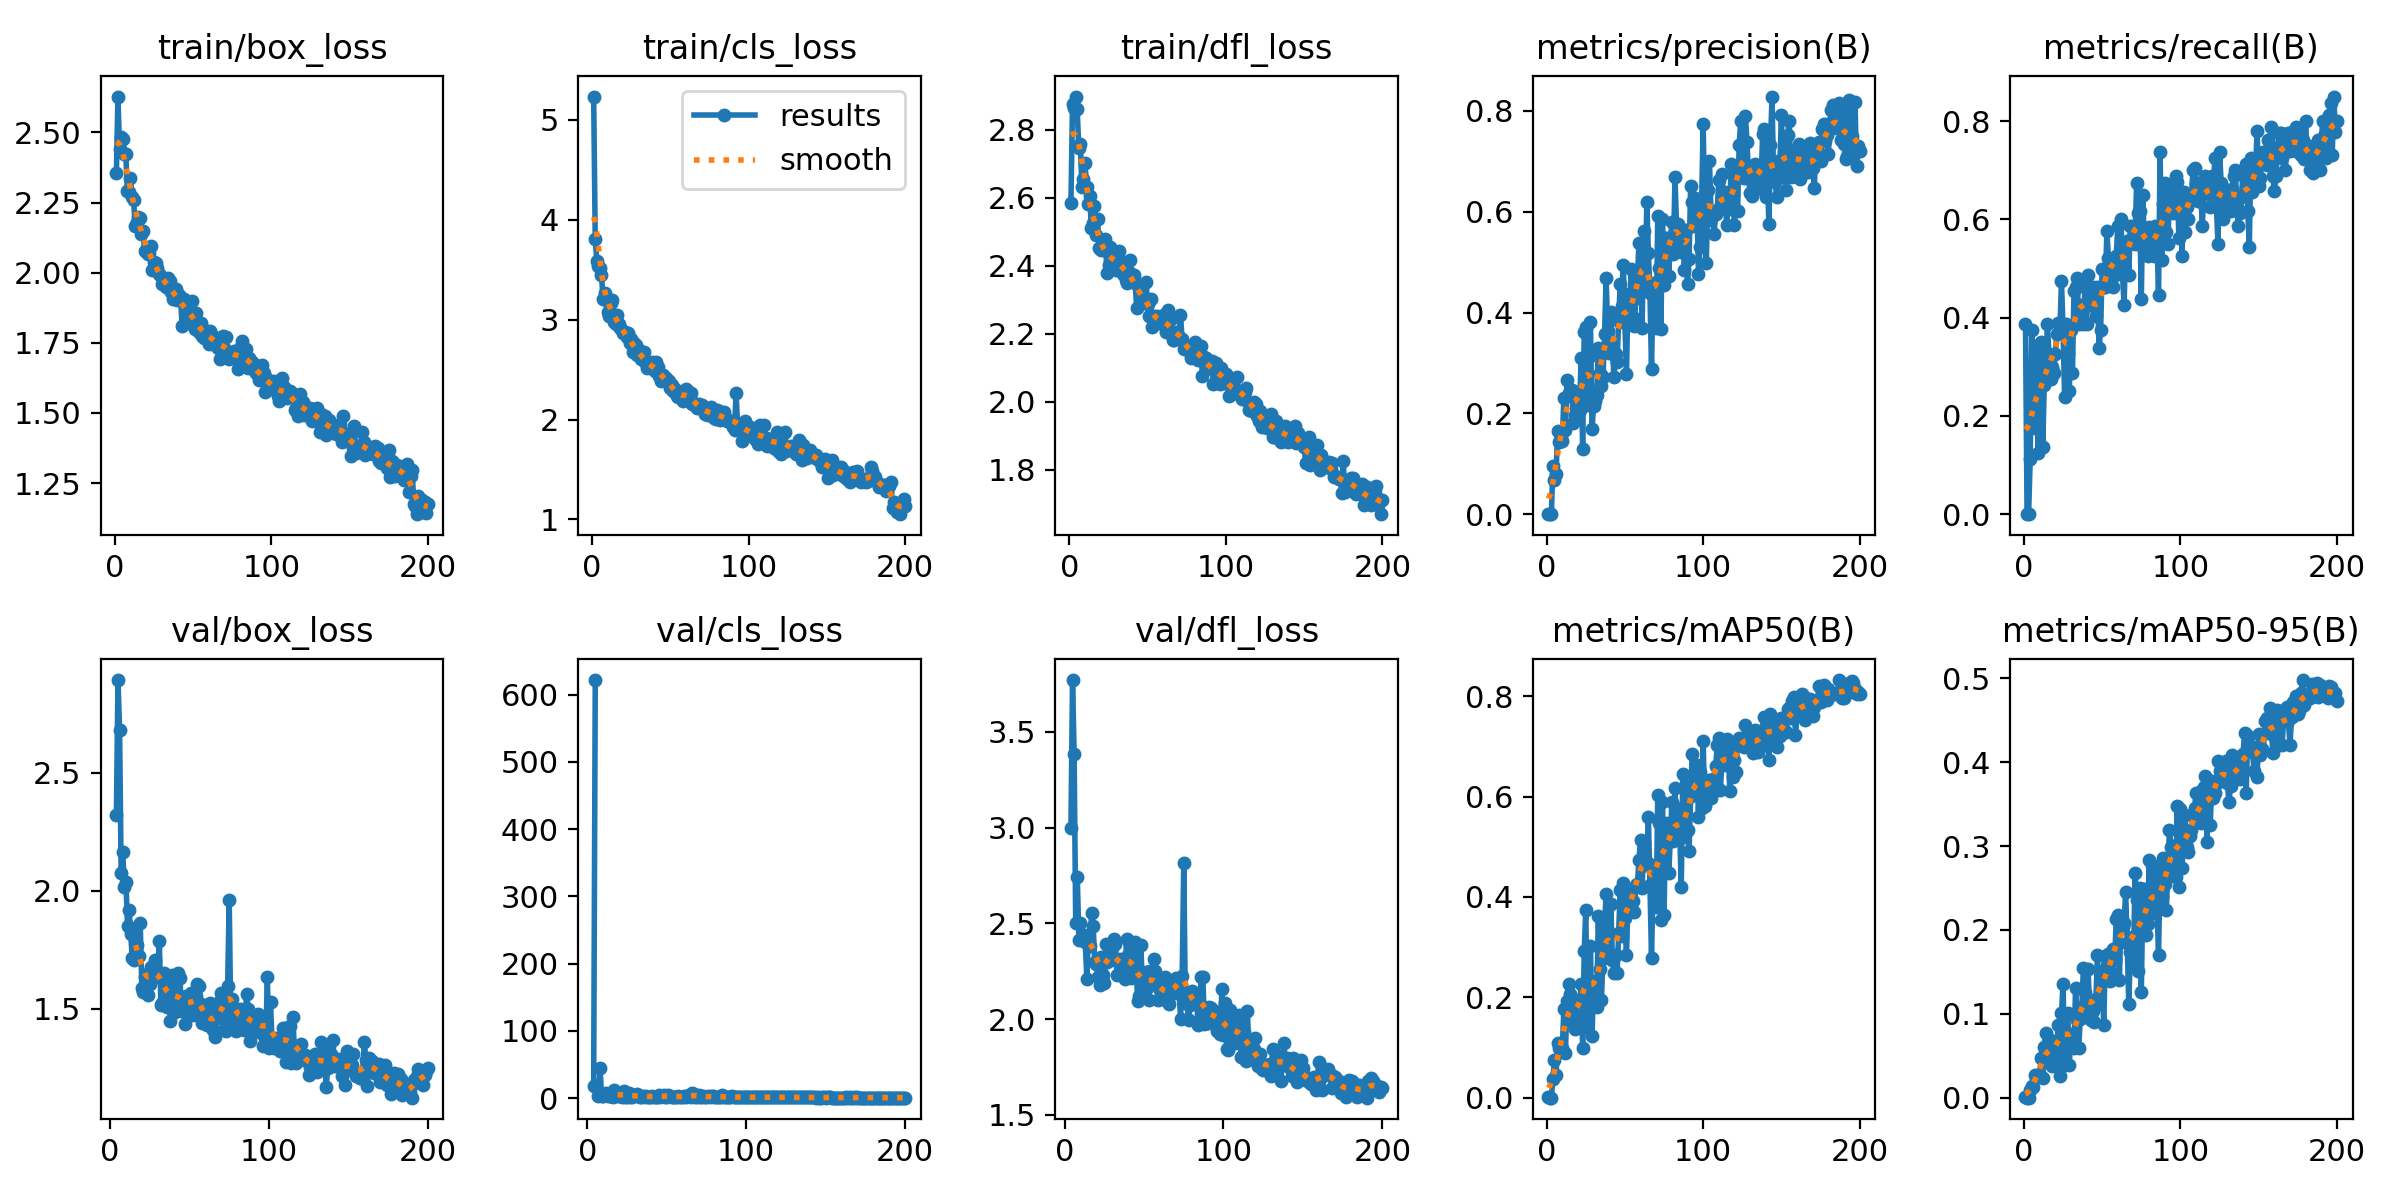

Data behind this chart, as committed beside it:
epoch, time, train/box_loss, train/cls_loss, train/dfl_loss, metrics/precision(B), metrics/recall(B), metrics/mAP50(B), metrics/mAP50-95(B), val/box_loss, val/cls_loss, val/dfl_loss, lr/pg0, lr/pg1, lr/pg2
1, 54.85, 2.356, 5.235, 2.585, 0.00113, 0.3875, 0.00188, 0.00052, nan, nan, nan, 0.0005487, 0.0005487, 0.0005487
2, 85.71, 2.628, 3.809, 2.874, 0, 0, 0, 0, nan, nan, nan, 0.001099, 0.001099, 0.001099
3, 115, 2.44, 3.592, 2.862, 0, 0, 0, 0, nan, nan, nan, 0.001644, 0.001644, 0.001644
4, 144.3, 2.485, 3.535, 2.897, 0.09636, 0.1125, 0.03737, 0.00887, 2.32, 18.54, 2.998, 0.001642, 0.001642, 0.001642
5, 173.7, 2.475, 3.516, 2.861, 0.0684, 0.375, 0.07552, 0.01423, 2.894, 621.7, 3.771, 0.001634, 0.001634, 0.001634
6, 203.1, 2.423, 3.446, 2.745, 0.0792, 0.2625, 0.04425, 0.01228, 2.683, nan, 3.386, 0.001626, 0.001626, 0.001626
7, 232.3, 2.424, 3.21, 2.759, 0.1644, 0.175, 0.1086, 0.02645, 2.075, 2.65, 2.501, 0.001617, 0.001617, 0.001617
8, 262, 2.29, 3.263, 2.632, 0.1434, 0.3375, 0.09924, 0.02438, 2.165, 44.6, 2.743, 0.001609, 0.001609, 0.001609
9, 291.2, 2.288, 3.193, 2.656, 0.1532, 0.125, 0.09253, 0.02727, 2.016, 3.605, 2.413, 0.001601, 0.001601, 0.001601
10, 320.5, 2.336, 3.081, 2.701, 0.1456, 0.2875, 0.09812, 0.02688, 2.038, 3.063, 2.501, 0.001593, 0.001593, 0.001593
11, 349.8, 2.271, 3.034, 2.631, 0.2306, 0.35, 0.1762, 0.04695, 1.853, 6.967, 2.417, 0.001584, 0.001584, 0.001584
12, 379.4, 2.259, 3.162, 2.581, 0.1678, 0.1375, 0.08926, 0.02289, 1.921, 7.845, 2.442, 0.001576, 0.001576, 0.001576
13, 408.6, 2.168, 3.202, 2.606, 0.2653, 0.2625, 0.1921, 0.06027, 1.817, 2.986, 2.402, 0.001568, 0.001568, 0.001568
14, 438, 2.181, 2.979, 2.512, 0.2397, 0.3, 0.2272, 0.07771, 1.713, 3.124, 2.212, 0.00156, 0.00156, 0.00156
15, 467.3, 2.2, 2.952, 2.525, 0.2422, 0.3875, 0.2067, 0.06068, 1.708, 3.28, 2.441, 0.001551, 0.001551, 0.001551
16, 496.5, 2.195, 3.042, 2.576, 0.2462, 0.325, 0.1983, 0.06952, 1.829, 2.23, 2.383, 0.001543, 0.001543, 0.001543
17, 525.6, 2.139, 2.956, 2.491, 0.1812, 0.275, 0.1507, 0.04547, 1.769, 12.94, 2.553, 0.001535, 0.001535, 0.001535
18, 555, 2.148, 2.918, 2.536, 0.1958, 0.3, 0.1374, 0.03826, 1.726, 4.781, 2.488, 0.001527, 0.001527, 0.001527
19, 584.3, 2.076, 2.892, 2.452, 0.2351, 0.2875, 0.1802, 0.05773, 1.864, 3.902, 2.297, 0.001518, 0.001518, 0.001518
20, 613.7, 2.079, 2.863, 2.446, 0.214, 0.325, 0.168, 0.0605, 1.587, 6.125, 2.287, 0.00151, 0.00151, 0.00151
21, 643.1, 2.065, 2.873, 2.45, 0.2057, 0.3659, 0.1671, 0.05848, 1.57, 4.928, 2.219, 0.001502, 0.001502, 0.001502
22, 672.1, 2.07, 2.822, 2.447, 0.3106, 0.3886, 0.227, 0.08726, 1.633, 2.249, 2.178, 0.001494, 0.001494, 0.001494
23, 701.5, 2.094, 2.865, 2.477, 0.1291, 0.375, 0.09947, 0.02605, 1.648, 10.23, 2.323, 0.001485, 0.001485, 0.001485
24, 730.7, 2.011, 2.761, 2.378, 0.3618, 0.475, 0.2917, 0.1005, 1.557, 2.173, 2.229, 0.001477, 0.001477, 0.001477
25, 760.3, 2.037, 2.806, 2.401, 0.3716, 0.375, 0.3743, 0.1361, 1.606, 2.021, 2.189, 0.001469, 0.001469, 0.001469
26, 789.5, 2.035, 2.679, 2.456, 0.217, 0.2375, 0.1406, 0.03862, 1.677, 7.808, 2.392, 0.001461, 0.001461, 0.001461
27, 818.9, 2.015, 2.763, 2.436, 0.3128, 0.3875, 0.2205, 0.07189, 1.629, 2.428, 2.297, 0.001452, 0.001452, 0.001452
28, 848.3, 1.996, 2.748, 2.422, 0.3804, 0.325, 0.3024, 0.1007, 1.707, 2.275, 2.334, 0.001444, 0.001444, 0.001444
29, 877.8, 1.992, 2.642, 2.411, 0.1681, 0.25, 0.123, 0.03932, 1.654, 2.818, 2.308, 0.001436, 0.001436, 0.001436
30, 907.1, 1.96, 2.697, 2.387, 0.2149, 0.375, 0.2322, 0.07601, 1.65, 4.243, 2.379, 0.001428, 0.001428, 0.001428
31, 936.4, 1.968, 2.606, 2.404, 0.2245, 0.2875, 0.2015, 0.0721, 1.79, 6.107, 2.419, 0.001419, 0.001419, 0.001419
32, 965.7, 1.964, 2.627, 2.444, 0.2355, 0.4543, 0.1809, 0.05966, 1.518, 3.144, 2.391, 0.001411, 0.001411, 0.001411
33, 995.2, 1.948, 2.672, 2.414, 0.3301, 0.4625, 0.3622, 0.1307, 1.526, 2.035, 2.233, 0.001403, 0.001403, 0.001403
34, 1025, 1.981, 2.573, 2.374, 0.2799, 0.4811, 0.2561, 0.09252, 1.651, 2.038, 2.235, 0.001395, 0.001395, 0.001395
35, 1054, 1.971, 2.516, 2.408, 0.254, 0.3875, 0.1954, 0.05952, 1.621, 3.536, 2.313, 0.001386, 0.001386, 0.001386
36, 1084, 1.93, 2.533, 2.359, 0.273, 0.425, 0.2782, 0.09401, 1.509, 2.561, 2.25, 0.001378, 0.001378, 0.001378
37, 1113, 1.906, 2.523, 2.349, 0.3567, 0.4125, 0.3423, 0.1079, 1.595, 2.63, 2.292, 0.00137, 0.00137, 0.00137
38, 1142, 1.91, 2.573, 2.381, 0.4688, 0.3875, 0.4063, 0.155, 1.449, 2.574, 2.21, 0.001362, 0.001362, 0.001362
39, 1172, 1.942, 2.537, 2.416, 0.3634, 0.4625, 0.3314, 0.1256, 1.643, 2.318, 2.421, 0.001353, 0.001353, 0.001353
40, 1201, 1.904, 2.491, 2.357, 0.3196, 0.3875, 0.2779, 0.09591, 1.571, 2.293, 2.337, 0.001345, 0.001345, 0.001345
41, 1230, 1.922, 2.58, 2.372, 0.4015, 0.4875, 0.3857, 0.154, 1.487, 2.65, 2.386, 0.001337, 0.001337, 0.001337
42, 1260, 1.911, 2.53, 2.35, 0.33, 0.425, 0.2733, 0.1005, 1.495, 2.176, 2.216, 0.001329, 0.001329, 0.001329
43, 1289, 1.809, 2.432, 2.276, 0.2714, 0.425, 0.2482, 0.09289, 1.65, 2.21, 2.251, 0.00132, 0.00132, 0.00132
44, 1318, 1.904, 2.39, 2.342, 0.3185, 0.4625, 0.284, 0.1035, 1.63, 2.54, 2.406, 0.001312, 0.001312, 0.001312
45, 1348, 1.894, 2.45, 2.333, 0.302, 0.425, 0.2481, 0.08988, 1.491, 4.665, 2.272, 0.001304, 0.001304, 0.001304
46, 1377, 1.866, 2.394, 2.302, 0.3833, 0.404, 0.3279, 0.1177, 1.522, 2.42, 2.096, 0.001296, 0.001296, 0.001296
47, 1407, 1.853, 2.417, 2.291, 0.4575, 0.4625, 0.4145, 0.1696, 1.436, 2.71, 2.122, 0.001287, 0.001287, 0.001287
48, 1436, 1.839, 2.396, 2.298, 0.4125, 0.3375, 0.3212, 0.1112, 1.554, 5.408, 2.387, 0.001279, 0.001279, 0.001279
49, 1465, 1.9, 2.387, 2.352, 0.4936, 0.375, 0.4274, 0.1494, 1.542, 2.095, 2.163, 0.001271, 0.001271, 0.001271
50, 1494, 1.814, 2.32, 2.286, 0.3786, 0.5, 0.3579, 0.1407, 1.516, 2.336, 2.187, 0.001263, 0.001263, 0.001263
51, 1524, 1.8, 2.349, 2.252, 0.2779, 0.4625, 0.2848, 0.08704, 1.567, 4.535, 2.245, 0.001254, 0.001254, 0.001254
52, 1553, 1.854, 2.287, 2.302, 0.436, 0.4625, 0.3995, 0.1691, 1.474, 2.962, 2.163, 0.001246, 0.001246, 0.001246
53, 1583, 1.813, 2.308, 2.218, 0.3836, 0.5755, 0.4102, 0.158, 1.503, 2.421, 2.098, 0.001238, 0.001238, 0.001238
54, 1612, 1.787, 2.232, 2.251, 0.4862, 0.5205, 0.4104, 0.1714, 1.556, 2.333, 2.253, 0.00123, 0.00123, 0.00123
55, 1641, 1.821, 2.225, 2.239, 0.392, 0.4875, 0.3928, 0.1387, 1.605, 2.475, 2.189, 0.001221, 0.001221, 0.001221
56, 1671, 1.773, 2.223, 2.253, 0.3734, 0.5125, 0.3704, 0.1486, 1.597, 2.505, 2.316, 0.001213, 0.001213, 0.001213
57, 1700, 1.768, 2.245, 2.231, 0.4286, 0.4625, 0.4229, 0.1774, 1.518, 2.711, 2.253, 0.001205, 0.001205, 0.001205
58, 1730, 1.787, 2.188, 2.246, 0.4692, 0.4861, 0.4264, 0.1638, 1.439, 2.403, 2.181, 0.001197, 0.001197, 0.001197
59, 1759, 1.793, 2.239, 2.237, 0.5382, 0.5245, 0.4745, 0.2137, 1.477, 2.096, 2.099, 0.001188, 0.001188, 0.001188
60, 1791, 1.745, 2.31, 2.229, 0.5384, 0.5875, 0.5142, 0.2174, 1.44, 2.26, 2.153, 0.00118, 0.00118, 0.00118
... 140 more rows
